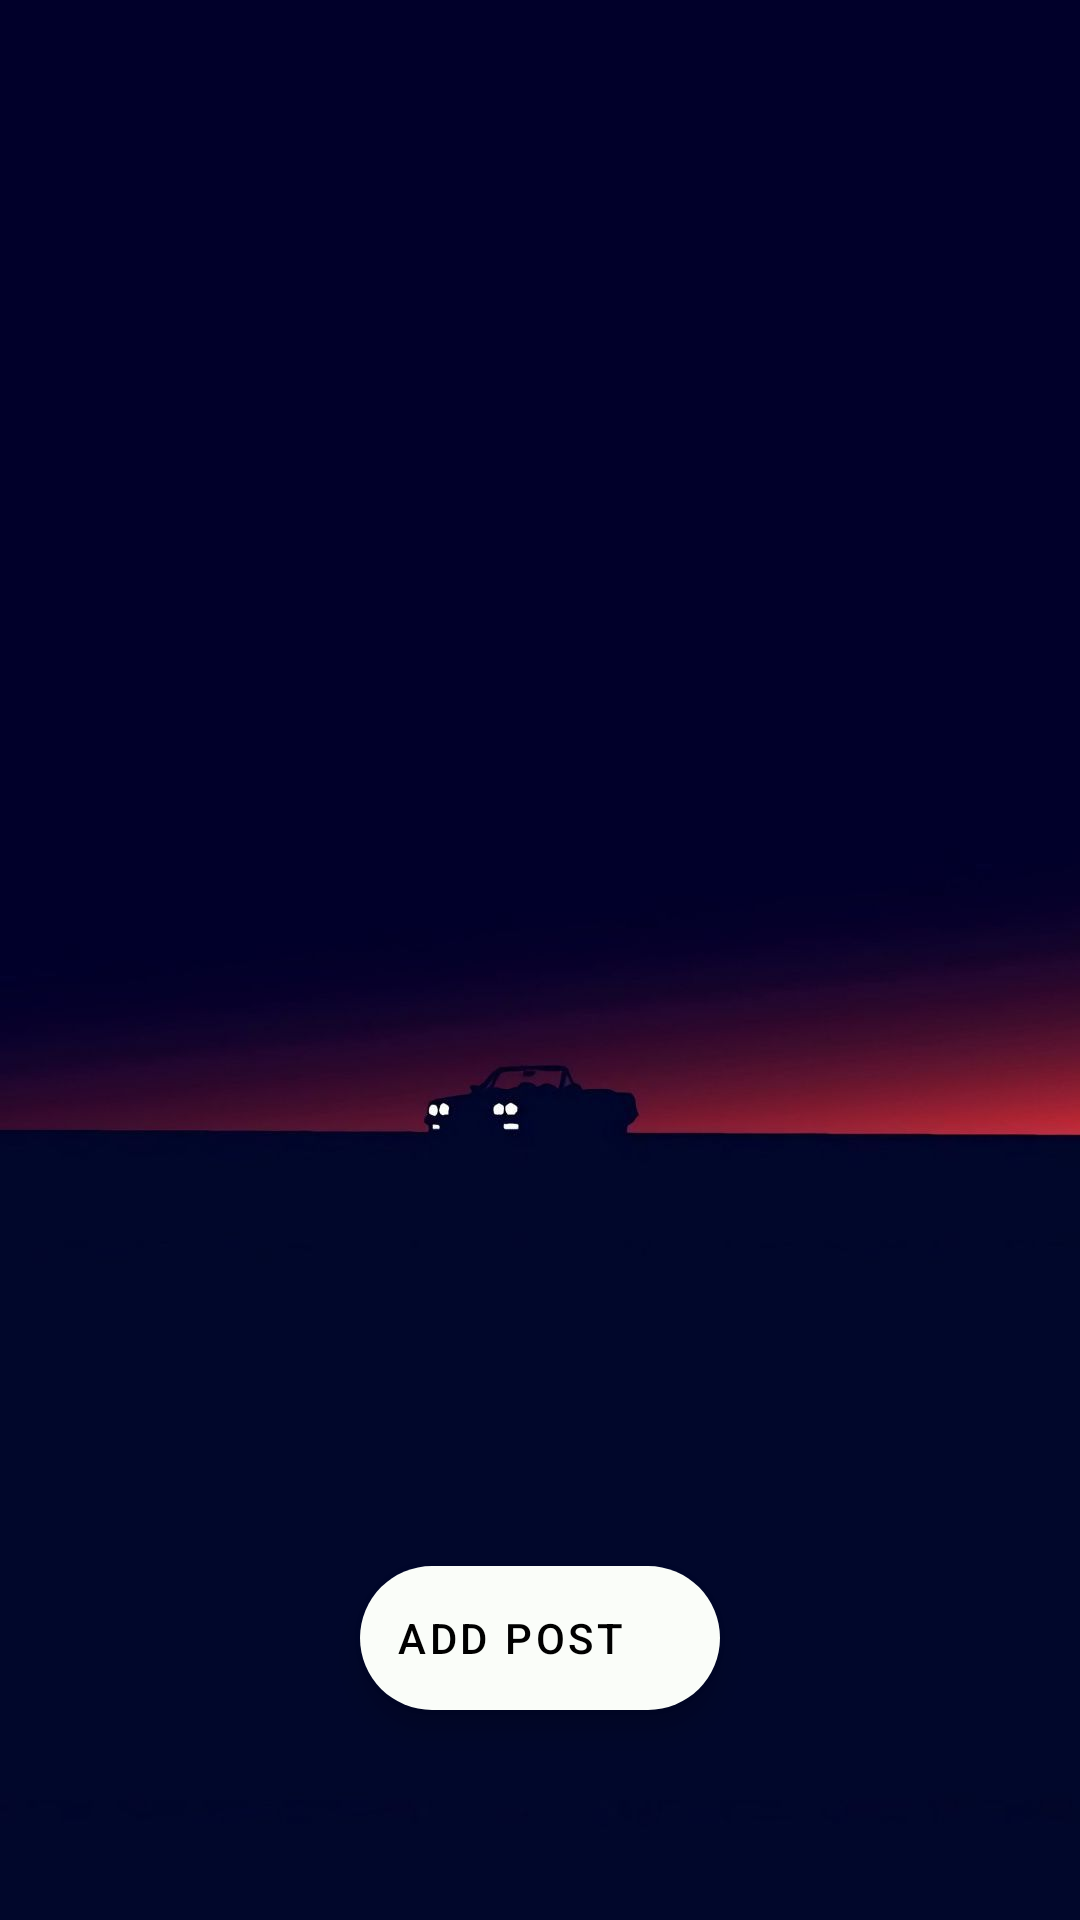

Layout XML and referenced resources for this Android screen:
<!-- AndroidManifest.xml: application theme Theme.CarDiaries -->
<!-- res/layout/fragment_home.xml -->
<?xml version="1.0" encoding="utf-8"?>
<androidx.constraintlayout.widget.ConstraintLayout xmlns:android="http://schemas.android.com/apk/res/android"
    xmlns:app="http://schemas.android.com/apk/res-auto"
    xmlns:tools="http://schemas.android.com/tools"
    android:layout_width="match_parent"
    android:layout_height="match_parent"
    android:background="@drawable/homefragment">

    
    
    


    <com.google.android.material.floatingactionbutton.ExtendedFloatingActionButton
        android:id="@+id/add_post_button"
        android:layout_width="wrap_content"
        android:layout_height="wrap_content"
        android:layout_marginBottom="70dp"
        android:text="ADD POST"
        app:backgroundTint="#FAFDF9"
        app:icon="@drawable/ic_plus_24px"
        app:layout_constraintBottom_toBottomOf="parent"
        app:layout_constraintEnd_toEndOf="parent"
        app:layout_constraintStart_toStartOf="parent" />

    <ListView
        android:id="@+id/list_view_container"
        android:layout_width="match_parent"
        android:layout_height="match_parent"
        app:layout_constraintBottom_toBottomOf="parent"
        app:layout_constraintEnd_toEndOf="parent"
        app:layout_constraintHorizontal_bias="0.0"
        app:layout_constraintStart_toStartOf="parent"
        app:layout_constraintTop_toTopOf="parent">

    </ListView>

</androidx.constraintlayout.widget.ConstraintLayout>
<!-- resources referenced by this layout -->
<resources>
  <!-- drawable homefragment: jpg bitmap (drawable-v24, 19819 bytes) -->
  <style name="Theme.CarDiaries" parent="Theme.MaterialComponents.DayNight.DarkActionBar">
          
          <item name="colorPrimary">@color/purple_500</item>
          <item name="colorPrimaryVariant">@color/purple_700</item>
          <item name="colorOnPrimary">@color/white</item>
          
          <item name="colorSecondary">@color/teal_200</item>
          <item name="colorSecondaryVariant">@color/teal_700</item>
          <item name="colorOnSecondary">@color/black</item>
          
          <item name="android:statusBarColor" tools:targetApi="l">?attr/colorPrimaryVariant</item>
          
      </style>
  <!-- not gathered from this repository: default colours our renderer supplied (Android Studio template values) -->
  <color name="purple_500">#FF6200EE</color>
  <color name="purple_700">#FF3700B3</color>
  <color name="teal_200">#FF03DAC5</color>
  <color name="teal_700">#FF018786</color>
  <color name="black">#FF000000</color>
  <color name="white">#FFFFFFFF</color>
</resources>
